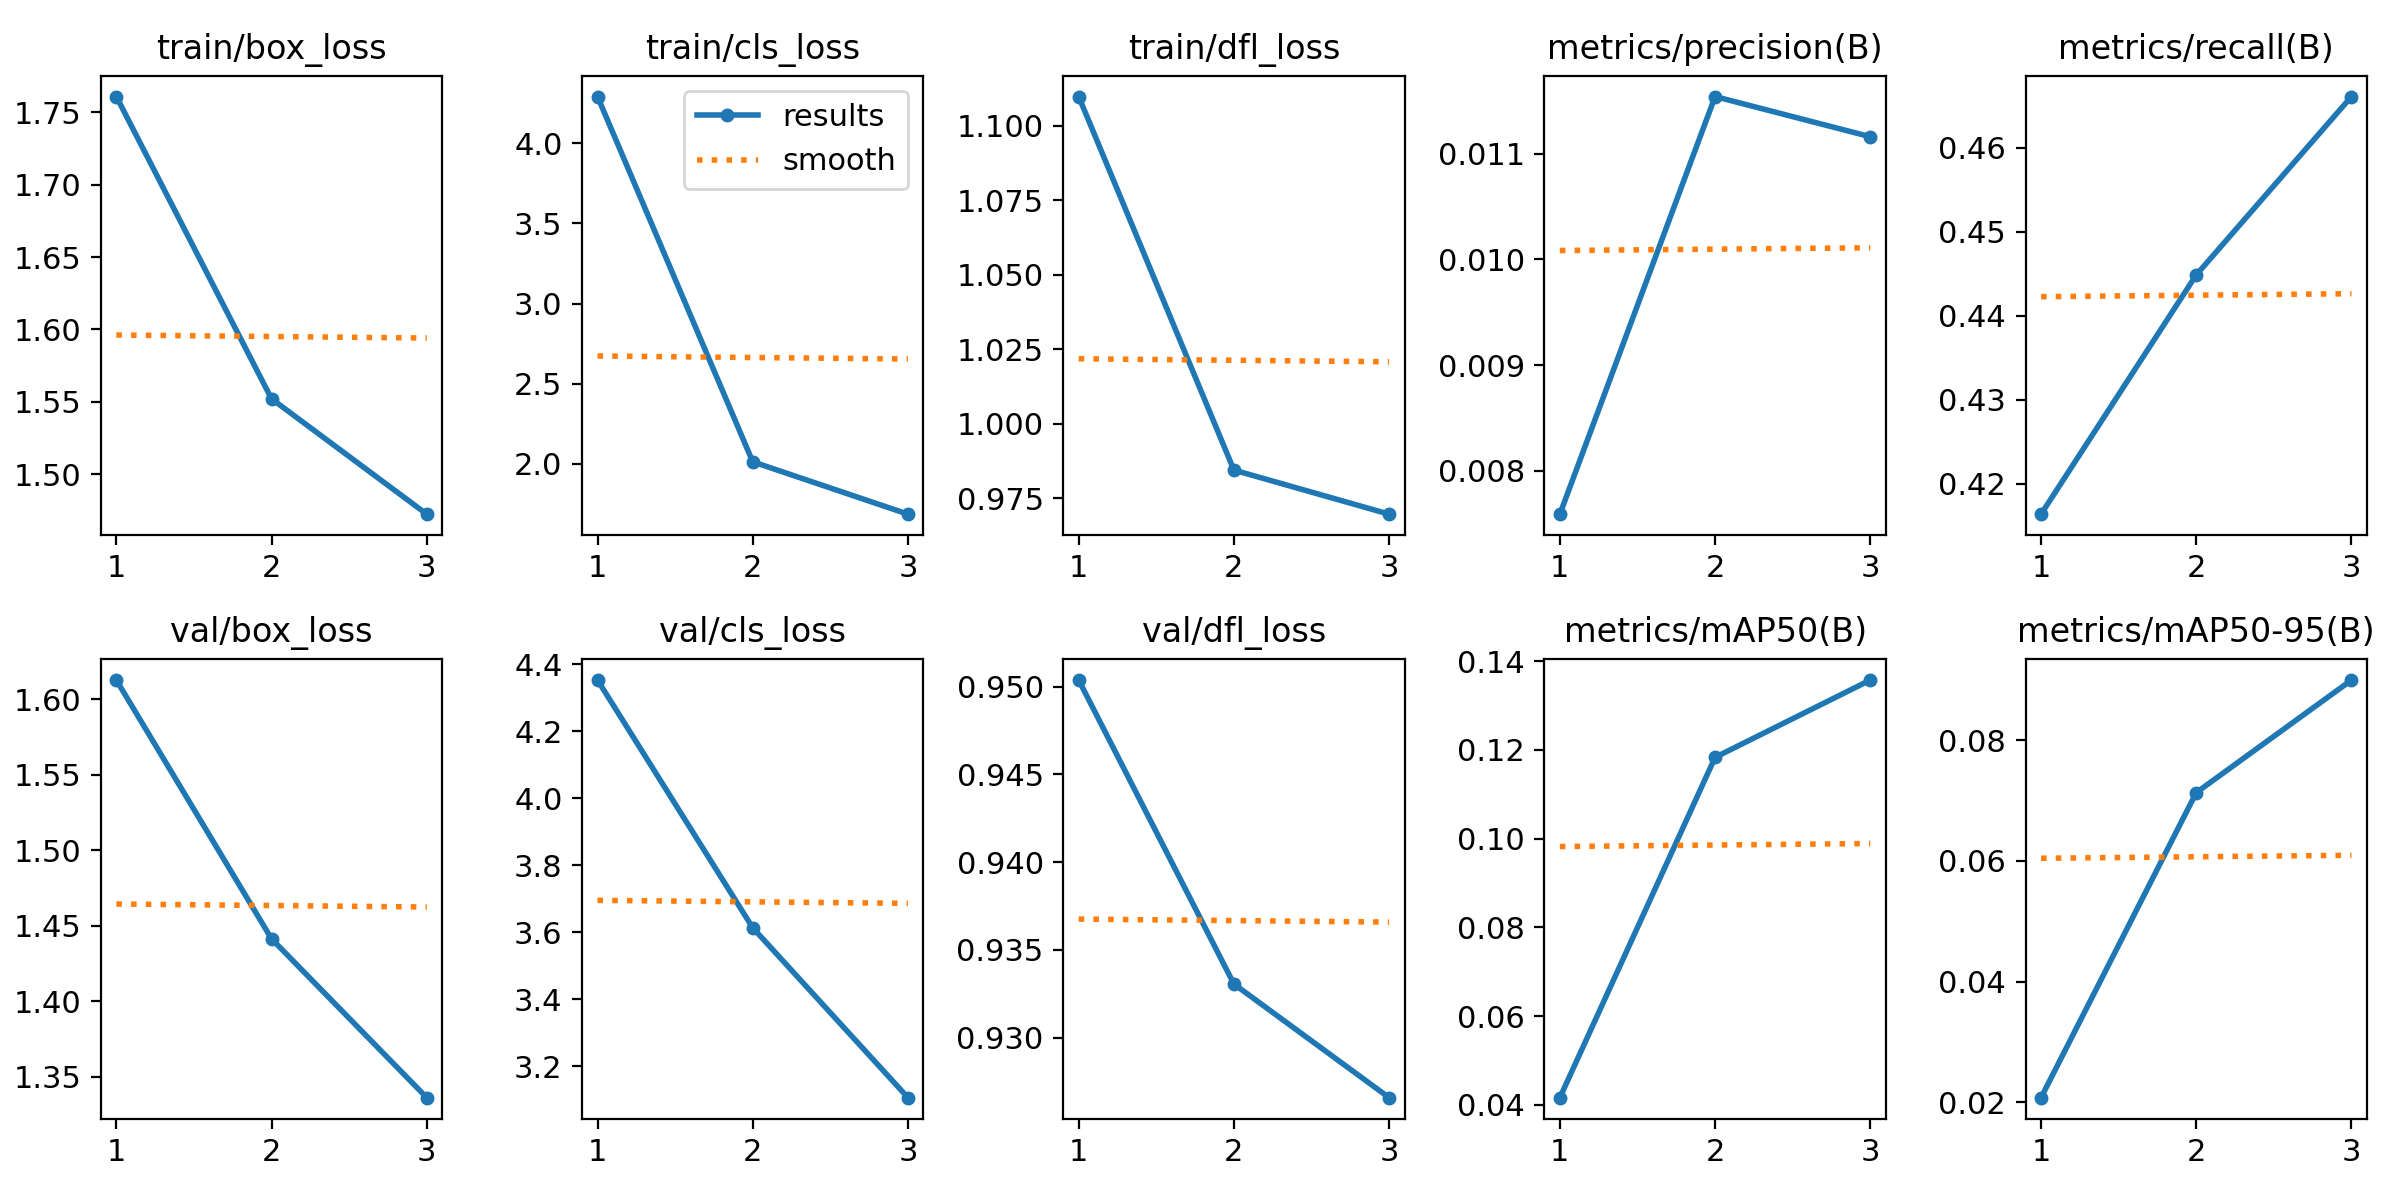

The file beside this chart, header and first rows:
epoch, train/box_loss, train/cls_loss, train/dfl_loss, metrics/precision(B), metrics/recall(B), metrics/mAP50(B), metrics/mAP50-95(B), val/box_loss, val/cls_loss, val/dfl_loss, lr/pg0, lr/pg1, lr/pg2
1, 1.761, 4.292, 1.11, 0.00759, 0.4164, 0.04161, 0.02077, 1.613, 4.353, 0.9504, 0.0001401, 0.0001401, 0.0001401
2, 1.552, 2.012, 0.9845, 0.01154, 0.4449, 0.1183, 0.07132, 1.441, 3.613, 0.9331, 0.0001922, 0.0001922, 0.0001922
3, 1.472, 1.685, 0.9697, 0.01116, 0.4661, 0.1357, 0.08997, 1.336, 3.106, 0.9266, 0.0001474, 0.0001474, 0.0001474
